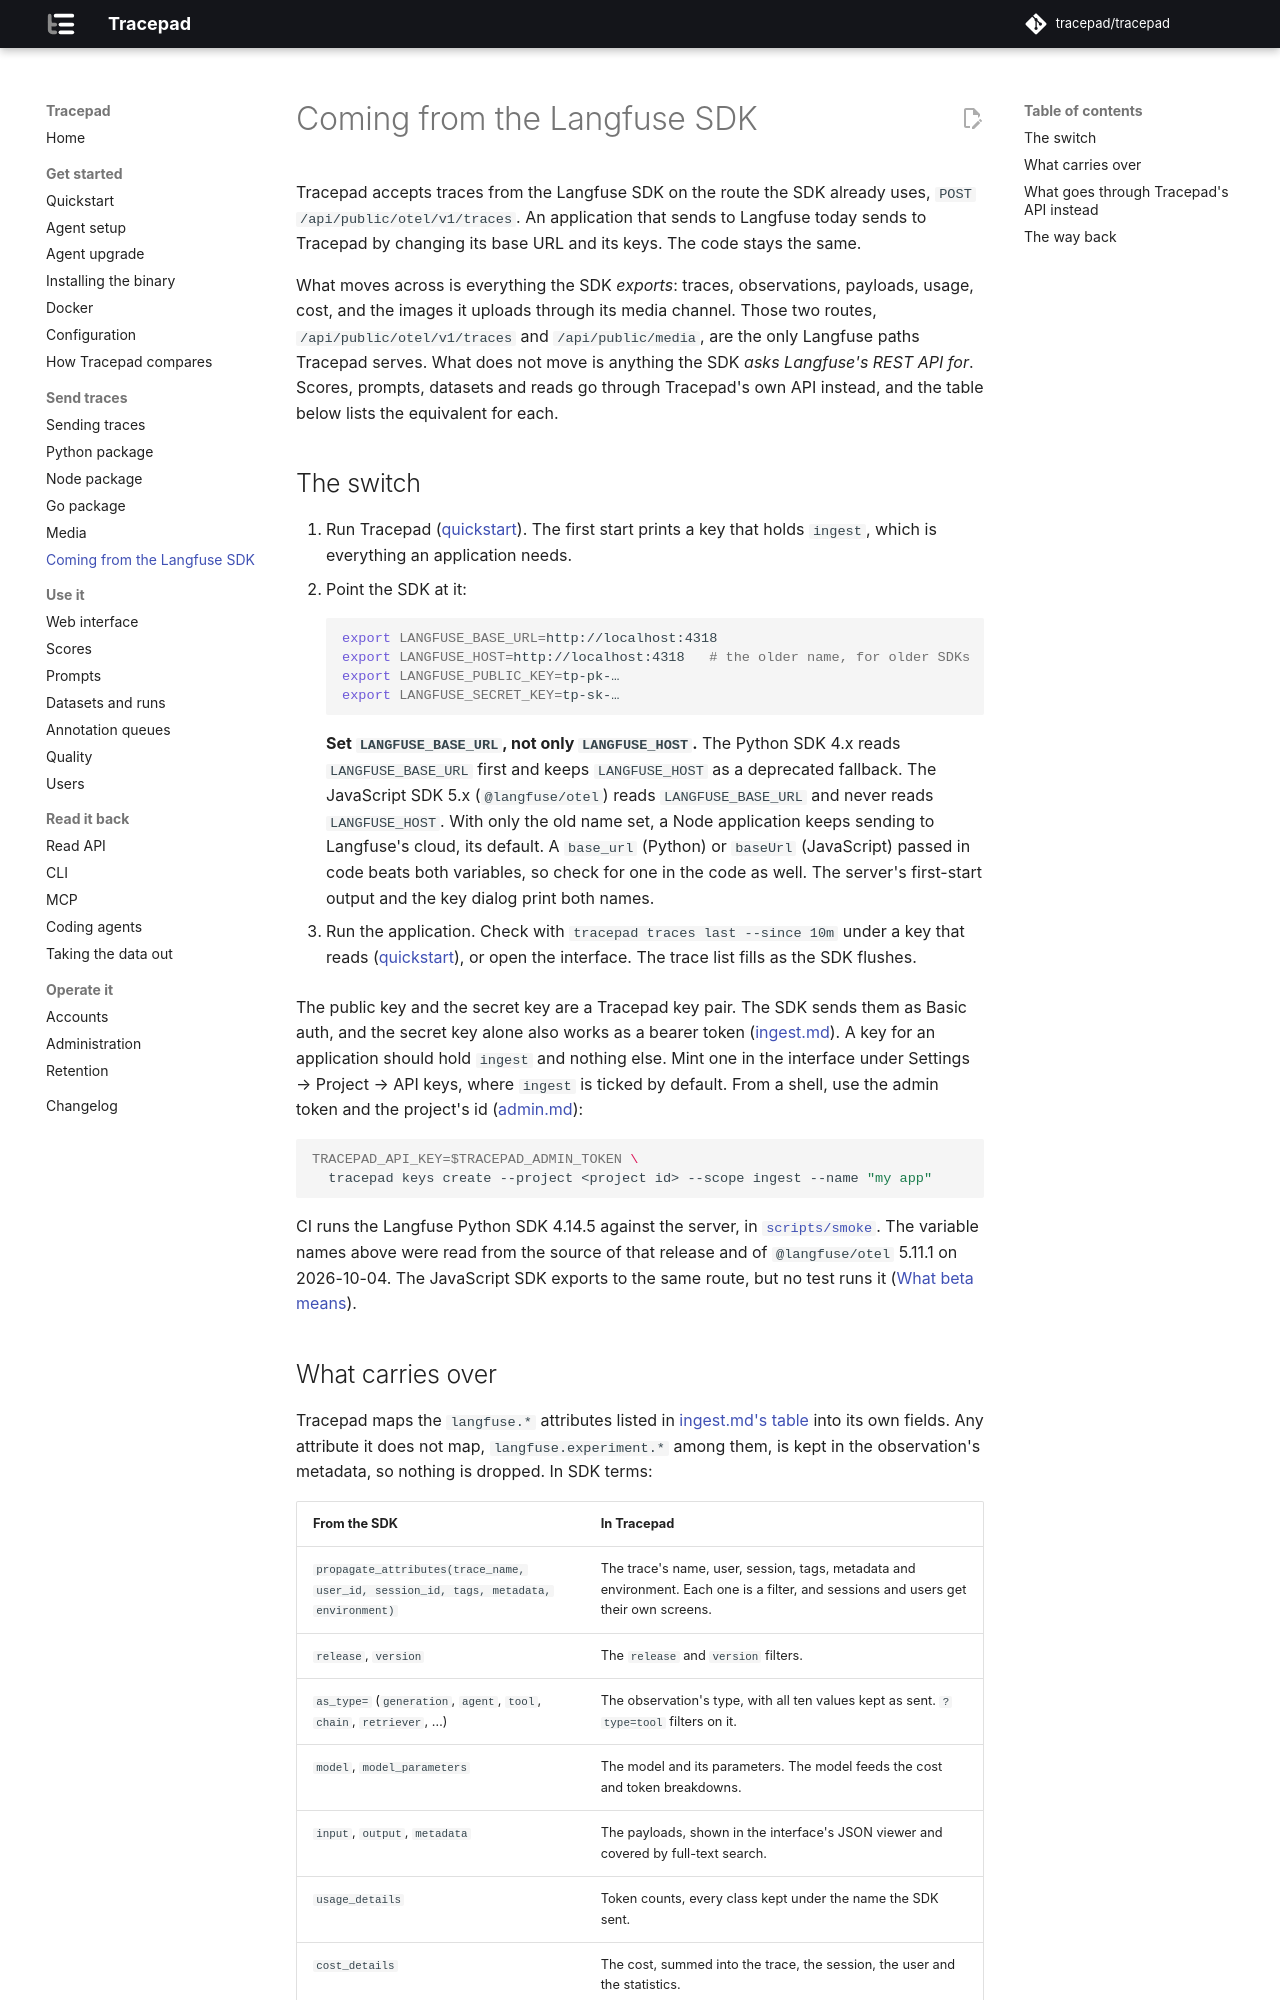

repository: tracepad/tracepad · page: dev/langfuse-sdk/index.html · generator: mkdocs

# Coming from the Langfuse SDK

Tracepad accepts traces from the Langfuse SDK on the route the SDK already
uses, `POST /api/public/otel/v1/traces`. An application that sends to Langfuse
today sends to Tracepad by changing its base URL and its keys. The code stays
the same.

What moves across is everything the SDK *exports*: traces, observations,
payloads, usage, cost, and the images it uploads through its media channel.
Those two routes, `/api/public/otel/v1/traces` and `/api/public/media`, are the
only Langfuse paths Tracepad serves. What does not move is anything the SDK
*asks Langfuse's REST API for*. Scores, prompts, datasets and reads go through
Tracepad's own API instead, and the table below lists the equivalent for each.

## The switch

1. Run Tracepad ([quickstart](quickstart.md)). The first start prints a key
   that holds `ingest`, which is everything an application needs.
2. Point the SDK at it:

    ```sh
    export LANGFUSE_BASE_URL=http://localhost:4318
    export LANGFUSE_HOST=http://localhost:4318   # the older name, for older SDKs
    export LANGFUSE_PUBLIC_KEY=tp-pk-…
    export LANGFUSE_SECRET_KEY=tp-sk-…
    ```

    **Set `LANGFUSE_BASE_URL`, not only `LANGFUSE_HOST`.** The Python SDK 4.x
    reads `LANGFUSE_BASE_URL` first and keeps `LANGFUSE_HOST` as a deprecated
    fallback. The JavaScript SDK 5.x (`@langfuse/otel`) reads `LANGFUSE_BASE_URL`
    and never reads `LANGFUSE_HOST`. With only the old name set, a Node
    application keeps sending to Langfuse's cloud, its default. A `base_url`
    (Python) or `baseUrl` (JavaScript) passed in code beats both variables, so
    check for one in the code as well. The server's first-start output and the
    key dialog print both names.

3. Run the application. Check with `tracepad traces last --since 10m` under a
   key that reads ([quickstart](quickstart.md#3-look-at-them)), or open the
   interface. The trace list fills as the SDK flushes.

The public key and the secret key are a Tracepad key pair. The SDK sends
them as Basic auth, and the secret key alone also works as a bearer token
([ingest.md](ingest.md#authentication)). A key for an application should hold
`ingest` and nothing else. Mint one in the interface under Settings → Project →
API keys, where `ingest` is ticked by default. From a shell, use the admin token
and the project's id ([admin.md](admin.md#keys)):

```sh
TRACEPAD_API_KEY=$TRACEPAD_ADMIN_TOKEN \
  tracepad keys create --project <project id> --scope ingest --name "my app"
```

CI runs the Langfuse Python SDK 4.14.5 against the server, in
[`scripts/smoke`](../scripts/smoke). The variable names above were read from
the source of that release and of `@langfuse/otel` 5.11.1 on 2026-10-04. The
JavaScript SDK exports to the same route, but no test runs it
([What beta means](../README.md#what-beta-means)).
